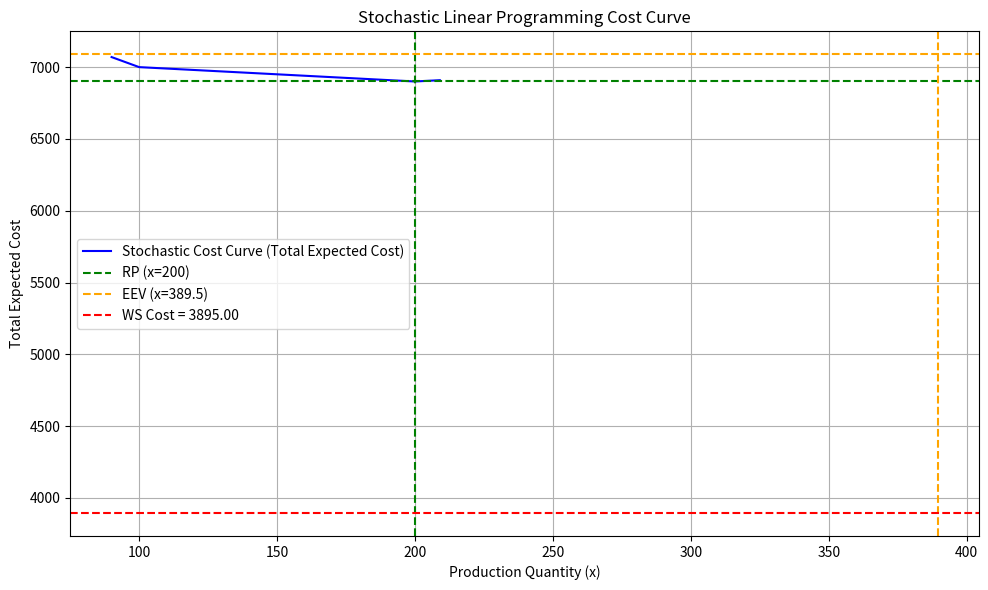

Recreate this plot in Python.
# -*- coding: utf-8 -*-
"""
Created on Wed Jun 18 14:44:22 2025

[redacted]
"""

import numpy as np
import matplotlib.pyplot as plt

# Problem data
cost_per_unit = 10
penalty_per_unit_unmet = 20

# Scenario probabilities and demands
scenarios = [
    {"prob": 0.3, "demand": 100},
    {"prob": 0.1, "demand": 200},
    {"prob": 0.2, "demand": 800},
    {"prob": 0.25, "demand": 700},
    {"prob": 0.15, "demand": 30}
]

# === Step 1: Expected Value Problem (EEV) ===
expected_demand = sum(s["prob"] * s["demand"] for s in scenarios)
x_EEV = expected_demand
cost_EEV = cost_per_unit * x_EEV

# Apply x_EEV to each scenario to calculate expected cost
EEV = 0
for s in scenarios:
    unmet = max(s["demand"] - x_EEV, 0)
    scenario_cost = cost_per_unit * x_EEV + penalty_per_unit_unmet * unmet
    EEV += s["prob"] * scenario_cost

# === Step 2: Stochastic Problem (RP) ===
def total_cost(x):
    """Compute total expected cost for a given production quantity x"""
    expected_cost = cost_per_unit * x
    for s in scenarios:
        unmet = max(s["demand"] - x, 0)
        expected_cost += s["prob"] * penalty_per_unit_unmet * unmet
    return expected_cost

# Try a range of x values to find the minimum RP cost
x_vals = np.arange(90, 210, 1)
costs = [total_cost(x) for x in x_vals]
min_index = np.argmin(costs)
x_RP = x_vals[min_index]
RP = costs[min_index]

# === Step 3: Wait-and-See (WS) ===
WS = 0
for s in scenarios:
    x_ws = s["demand"]
    scenario_cost = cost_per_unit * x_ws
    WS += s["prob"] * scenario_cost

# === KPIs (corrected definitions) ===
VSS = EEV - RP  # Value of using stochastic instead of deterministic
EVPI = RP - WS  # Value of perfect information


# === Print results ===
print("=== Stochastic LP KPI Example ===")
print(f"Expected demand (EEV production quantity): {x_EEV}")
print(f"Cost when using deterministic solution across scenarios (EEV): {EEV:.2f}")
print(f"Best stochastic solution x = {x_RP}, cost (RP): {RP:.2f}")
print(f"Wait-and-see cost (WS): {WS:.2f}")
print(f"Value of Stochastic Solution (VSS): {VSS:.2f}")
print(f"Expected Value of Perfect Information (EVPI): {EVPI:.2f}")


# === Plotting ===
plt.figure(figsize=(10, 6))
plt.plot(x_vals, costs, label="Stochastic Cost Curve (Total Expected Cost)", color='blue')

# Highlight RP solution
plt.axvline(x=x_RP, color='green', linestyle='--', label=f"RP (x={x_RP})")
plt.axhline(y=RP, color='green', linestyle='--')

# Highlight EEV solution
plt.axvline(x=x_EEV, color='orange', linestyle='--', label=f"EEV (x={x_EEV:.1f})")
plt.axhline(y=EEV, color='orange', linestyle='--')

# Highlight WS cost
plt.axhline(y=WS, color='red', linestyle='--', label=f"WS Cost = {WS:.2f}")

# Labels and legend
plt.xlabel("Production Quantity (x)")
plt.ylabel("Total Expected Cost")
plt.title("Stochastic Linear Programming Cost Curve")
plt.legend()
plt.grid(True)
plt.tight_layout()
plt.show()


















